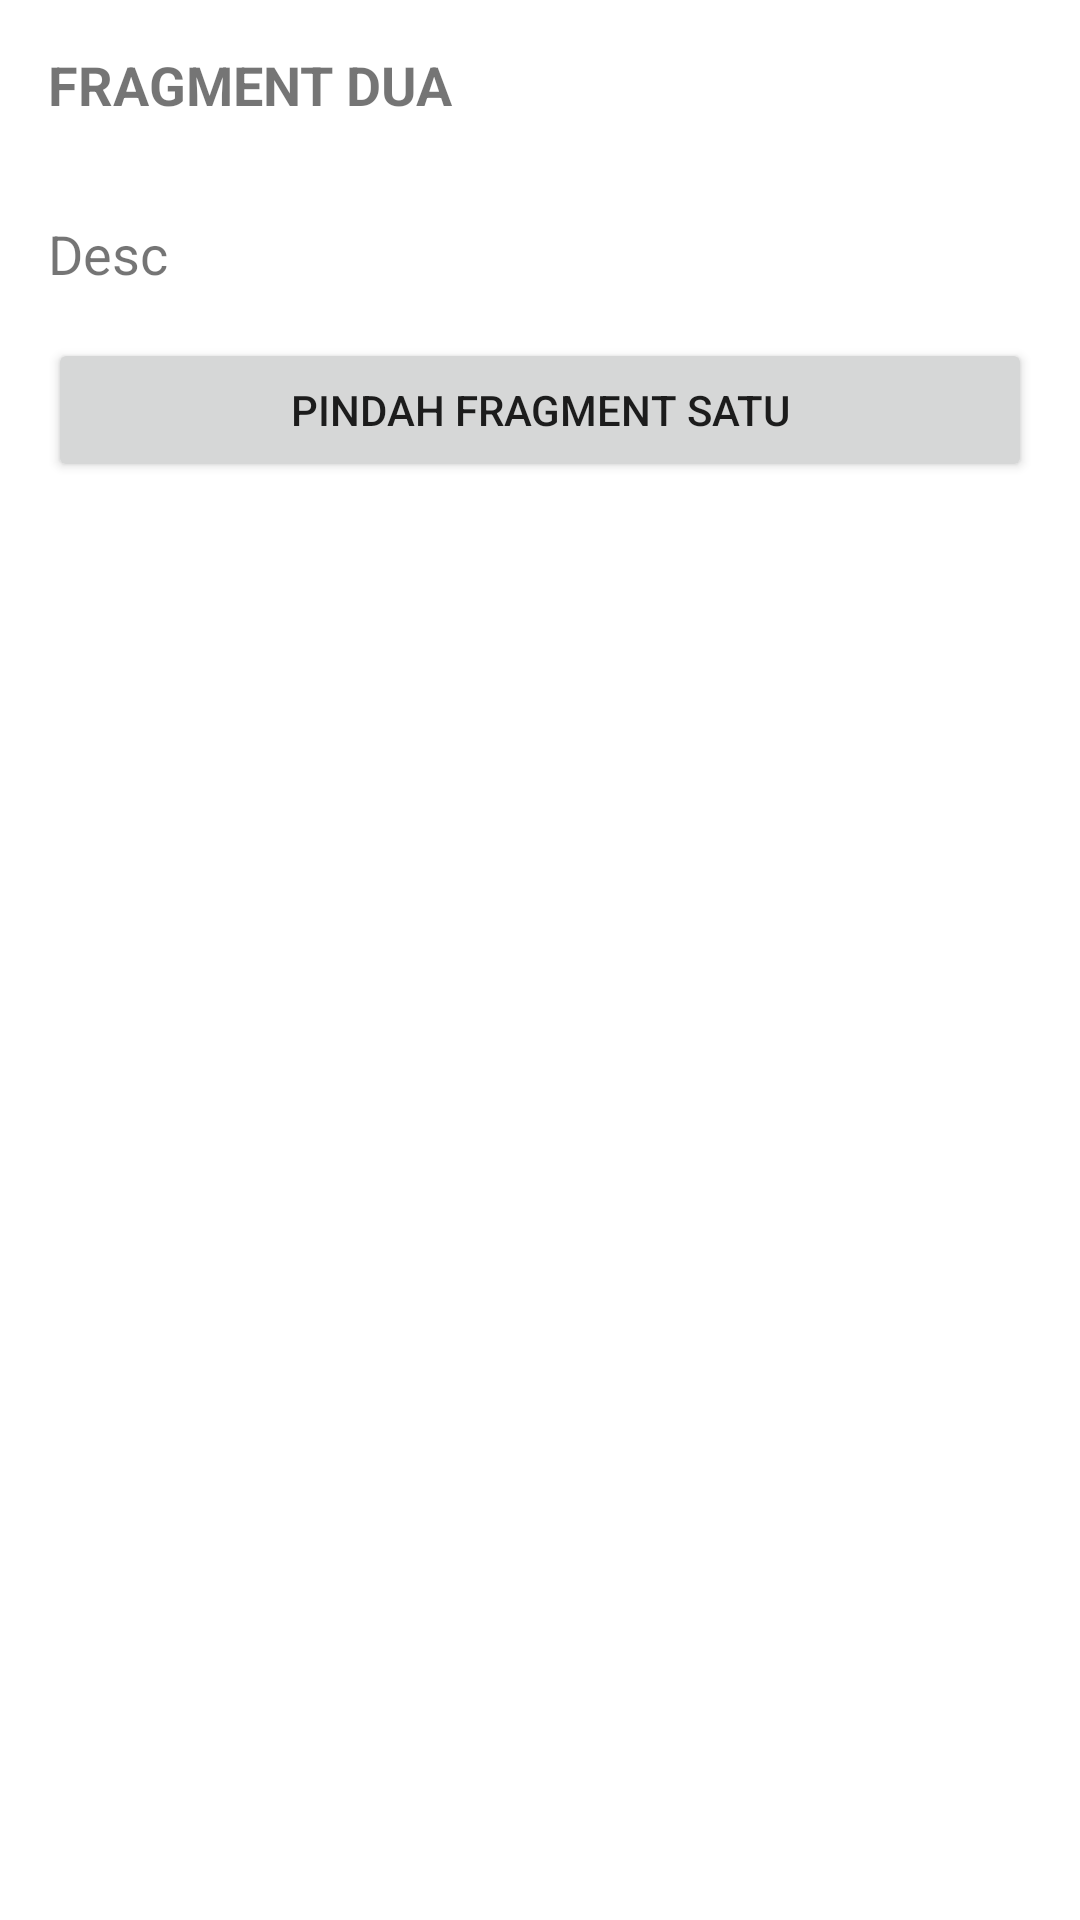

Reconstruct the res/layout file that produces this screen, plus the resources it refers to.
<!-- AndroidManifest.xml: application theme Theme.LismanFragment -->
<!-- res/layout/fragment_dua.xml -->
<?xml version="1.0" encoding="utf-8"?>
<LinearLayout
    xmlns:android="http://schemas.android.com/apk/res/android"
    xmlns:tools="http://schemas.android.com/tools"
    android:layout_width="match_parent"
    android:layout_height="match_parent"
    android:orientation="vertical"
    tools:context=".FragmentDua">

    
    <TextView
        android:id="@+id/tv_name"
        android:layout_width="match_parent"
        android:layout_height="wrap_content"
        android:text="FRAGMENT DUA"
        android:layout_margin="16dp"
        android:textSize="18sp"
        android:textStyle="bold"/>

    <TextView
        android:id="@+id/tv_desc"
        android:layout_width="match_parent"
        android:layout_height="wrap_content"
        android:text="Desc"
        android:layout_margin="16dp"
        android:textSize="18sp"/>

    <Button
        android:id="@+id/btn_satu"
        android:layout_width="match_parent"
        android:layout_height="wrap_content"
        android:layout_marginHorizontal="16dp"
        android:text="PINDAH FRAGMENT SATU"/>

</LinearLayout>
<!-- resources referenced by this layout -->
<resources>
  <style name="Theme.LismanFragment" parent="Theme.MaterialComponents.DayNight.DarkActionBar">
          
          <item name="colorPrimary">@color/purple_500</item>
          <item name="colorPrimaryVariant">@color/purple_700</item>
          <item name="colorOnPrimary">@color/white</item>
          
          <item name="colorSecondary">@color/teal_200</item>
          <item name="colorSecondaryVariant">@color/teal_700</item>
          <item name="colorOnSecondary">@color/black</item>
          
          <item name="android:statusBarColor" tools:targetApi="l">?attr/colorPrimaryVariant</item>
          
      </style>
  <!-- not gathered from this repository: default colours our renderer supplied (Android Studio template values) -->
  <color name="purple_500">#FF6200EE</color>
  <color name="purple_700">#FF3700B3</color>
  <color name="teal_200">#FF03DAC5</color>
  <color name="teal_700">#FF018786</color>
  <color name="black">#FF000000</color>
  <color name="white">#FFFFFFFF</color>
</resources>
